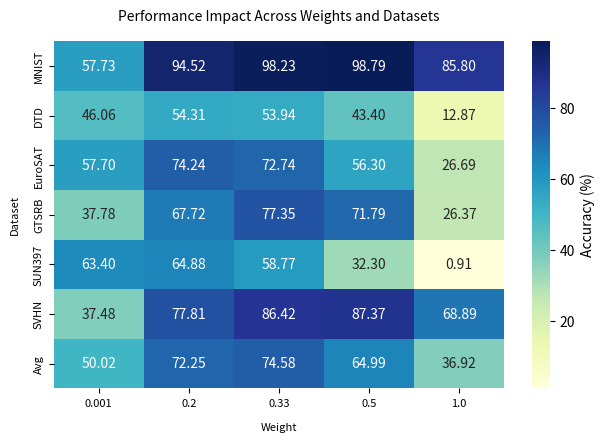

Source code (Python):
import matplotlib.pyplot as plt
import seaborn as sns
import pandas as pd


# 重构数据
data = {
    'Weight': [0.001, 0.2, 0.33, 0.5, 1],
    'MNIST': [57.73, 94.52, 98.23, 98.79, 85.8],
    'DTD': [46.06, 54.31, 53.94, 43.4, 12.87],
    'EuroSAT': [57.7, 74.24, 72.74, 56.3, 26.69],
    'GTSRB': [37.78, 67.72, 77.35, 71.79, 26.37],
    'SUN397': [63.4, 64.88, 58.77, 32.3, 0.91],
    'SVHN': [37.48, 77.81, 86.42, 87.37, 68.89],
    'Avg': [50.025, 72.24666667, 74.575, 64.99166667, 36.92166667]
}

# 转换为 DataFrame
df = pd.DataFrame(data).set_index('Weight')

# 绘制热力图
plt.figure(dpi=500)
sns.heatmap(df.T, annot=True, fmt=".2f", cmap="YlGnBu", cbar_kws={'label': 'Accuracy (%)'},annot_kws={'size': 10})
# 修改横纵坐标字体
plt.xticks(fontsize=8)
plt.yticks(fontsize=8)
# 修改标题和坐标轴标签
plt.title('Performance Impact Across Weights and Datasets', fontsize=10, pad=15)  # pad增加标题与图之间的距离
plt.xlabel('Weight', fontsize=8, labelpad=10)  # labelpad增加与图的距离
plt.ylabel('Dataset', fontsize=8, labelpad=10)

# 调整布局，防止标题和标签被截断
plt.tight_layout(rect=[0, 0, 1, 0.95])  # 使布局适应图形

# 保存图像
output_path = "heatmap_weight_horizontal.pdf"
plt.savefig(output_path)
plt.show()
